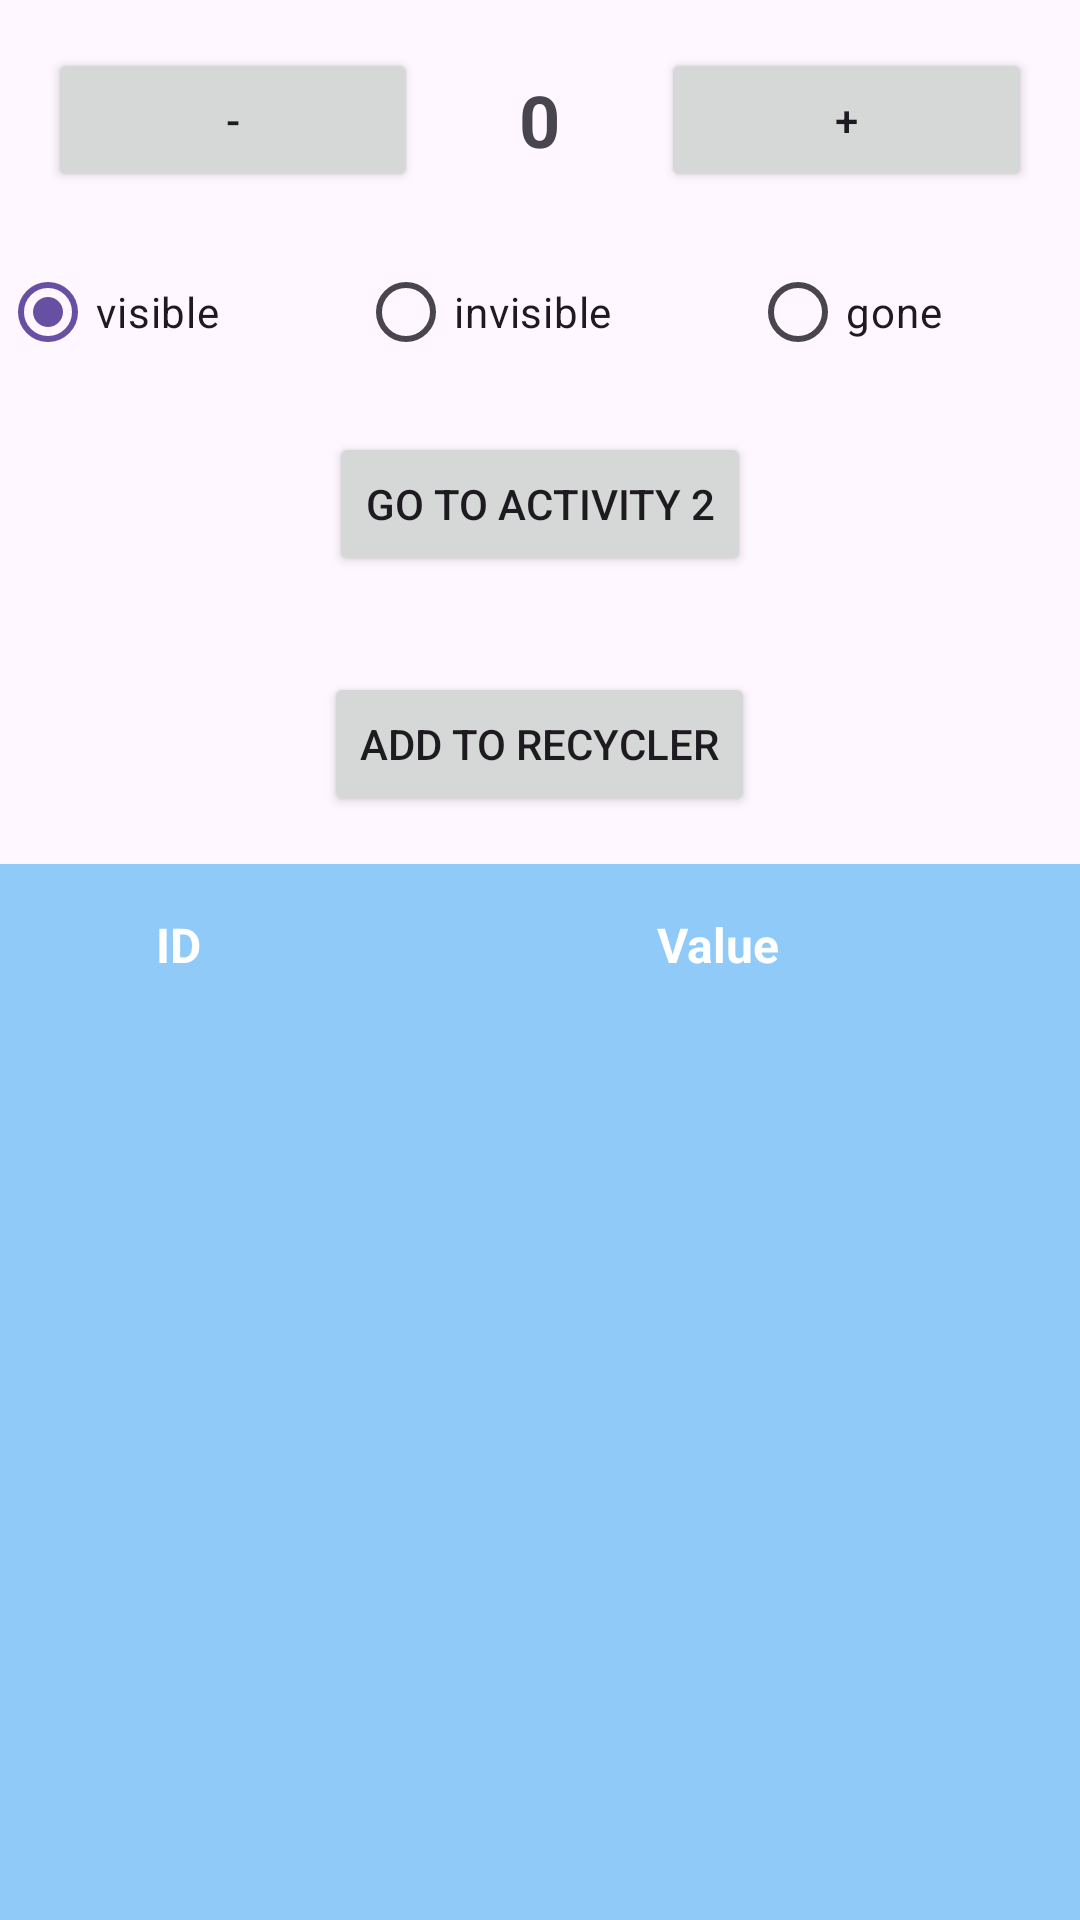

Android layout source for this screen:
<!-- AndroidManifest.xml: application theme Theme.Examen22_23 -->
<!-- res/layout/activity_main.xml -->
<?xml version="1.0" encoding="utf-8"?>
<androidx.constraintlayout.widget.ConstraintLayout xmlns:android="http://schemas.android.com/apk/res/android"
    xmlns:app="http://schemas.android.com/apk/res-auto"
    xmlns:tools="http://schemas.android.com/tools"
    android:layout_width="match_parent"
    android:layout_height="match_parent"
    tools:context=".MainActivity">

    <LinearLayout
        android:layout_width="0dp"
        android:layout_height="0dp"
        android:orientation="vertical"
        app:layout_constraintBottom_toBottomOf="parent"
        app:layout_constraintEnd_toEndOf="parent"
        app:layout_constraintStart_toStartOf="parent"
        app:layout_constraintTop_toTopOf="parent">

        <LinearLayout
            android:id="@+id/ejer_uno"
            android:layout_width="match_parent"
            android:layout_height="wrap_content"
            android:orientation="horizontal">

            <Button
                android:id="@+id/btnMinus"
                android:layout_width="wrap_content"
                android:layout_height="wrap_content"
                android:layout_margin="16dp"
                android:layout_weight="1"
                android:text="-" />

            <TextView
                android:id="@+id/tvDisplay"
                android:layout_width="wrap_content"
                android:layout_height="wrap_content"
                android:layout_gravity="center"
                android:layout_weight="1"
                android:text="0"
                android:textAlignment="center"
                android:textSize="24sp"
                android:textStyle="bold" />

            <Button
                android:id="@+id/btnPlus"
                android:layout_width="wrap_content"
                android:layout_height="wrap_content"
                android:layout_margin="16dp"
                android:layout_weight="1"
                android:text="+" />
        </LinearLayout>

        <LinearLayout
            android:id="@+id/ejer_dos"
            android:layout_width="match_parent"
            android:layout_height="wrap_content"
            android:orientation="horizontal"
            app:layout_constraintEnd_toEndOf="parent"
            app:layout_constraintStart_toStartOf="parent">

            <RadioGroup
                android:layout_width="match_parent"
                android:layout_height="match_parent"
                android:orientation="horizontal">

                <RadioButton
                    android:id="@+id/rbVisible"
                    android:layout_width="wrap_content"
                    android:layout_height="wrap_content"
                    android:layout_weight="1"
                    android:checked="true"
                    android:text="visible" />

                <RadioButton
                    android:id="@+id/rbInvisible"
                    android:layout_width="wrap_content"
                    android:layout_height="wrap_content"
                    android:layout_weight="1"
                    android:text="invisible" />

                <RadioButton
                    android:id="@+id/rbGone"
                    android:layout_width="wrap_content"
                    android:layout_height="wrap_content"
                    android:layout_weight="1"
                    android:text="gone" />

            </RadioGroup>

        </LinearLayout>

        <LinearLayout
            android:id="@+id/ejer_tres"
            android:layout_width="match_parent"
            android:layout_height="wrap_content"
            android:orientation="horizontal"
            app:layout_constraintEnd_toEndOf="parent"
            app:layout_constraintStart_toStartOf="parent">

            <Space
                android:layout_width="wrap_content"
                android:layout_height="wrap_content"
                android:layout_weight="1" />

            <Button
                android:id="@+id/btnActivity"
                android:layout_width="wrap_content"
                android:layout_height="wrap_content"
                android:layout_margin="16dp"
                android:text="Go to Activity 2" />

            <Space
                android:layout_width="wrap_content"
                android:layout_height="wrap_content"
                android:layout_weight="1" />
        </LinearLayout>

        <LinearLayout
            android:id="@+id/ejer_cuatro"
            android:layout_width="match_parent"
            android:layout_height="match_parent"
            android:layout_weight="1"
            android:orientation="vertical">

            <LinearLayout
                android:layout_width="match_parent"
                android:layout_height="wrap_content"
                android:orientation="horizontal"
                app:layout_constraintEnd_toEndOf="parent"
                app:layout_constraintStart_toStartOf="parent">

                <Space
                    android:layout_width="wrap_content"
                    android:layout_height="wrap_content"
                    android:layout_weight="1" />

                <Button
                    android:id="@+id/btnAdd"
                    android:layout_width="wrap_content"
                    android:layout_height="wrap_content"
                    android:layout_margin="16dp"
                    android:text="Add to Recycler" />

                <Space
                    android:layout_width="wrap_content"
                    android:layout_height="wrap_content"
                    android:layout_weight="1" />
            </LinearLayout>

            <androidx.constraintlayout.widget.ConstraintLayout
                android:layout_width="match_parent"
                android:layout_height="match_parent"
                android:background="#90CAF9">

                <androidx.constraintlayout.widget.Guideline
                    android:id="@+id/guideline3"
                    android:layout_width="wrap_content"
                    android:layout_height="wrap_content"
                    android:orientation="vertical"
                    app:layout_constraintGuide_percent="0.33" />

                <TextView
                    android:id="@+id/textView4"
                    android:layout_width="wrap_content"
                    android:layout_height="wrap_content"
                    android:layout_margin="16dp"
                    android:text="ID"
                    android:textColor="#FFFFFF"
                    android:textSize="16sp"
                    android:textStyle="bold"
                    app:layout_constraintEnd_toStartOf="@+id/guideline3"
                    app:layout_constraintStart_toStartOf="parent"
                    app:layout_constraintTop_toTopOf="parent" />

                <TextView
                    android:id="@+id/textView3"
                    android:layout_width="wrap_content"
                    android:layout_height="wrap_content"
                    android:layout_margin="16dp"
                    android:text="Value"
                    android:textColor="#FFFFFF"
                    android:textSize="16sp"
                    android:textStyle="bold"
                    app:layout_constraintEnd_toEndOf="parent"
                    app:layout_constraintStart_toStartOf="@+id/guideline3"
                    app:layout_constraintTop_toTopOf="parent" />

                <androidx.recyclerview.widget.RecyclerView
                    android:id="@+id/recycler"
                    android:layout_width="0dp"
                    android:layout_height="0dp"
                    android:layout_marginTop="16dp"
                    app:layout_constraintBottom_toBottomOf="parent"
                    app:layout_constraintEnd_toEndOf="parent"
                    app:layout_constraintStart_toStartOf="parent"
                    app:layout_constraintTop_toBottomOf="@+id/textView4" />
            </androidx.constraintlayout.widget.ConstraintLayout>
        </LinearLayout>
    </LinearLayout>

</androidx.constraintlayout.widget.ConstraintLayout>
<!-- resources referenced by this layout -->
<resources>
  <style name="Theme.Examen22_23" parent="Base.Theme.Examen22_23" />
  <style name="Base.Theme.Examen22_23" parent="Theme.Material3.DayNight.NoActionBar">
          
          
      </style>
</resources>
